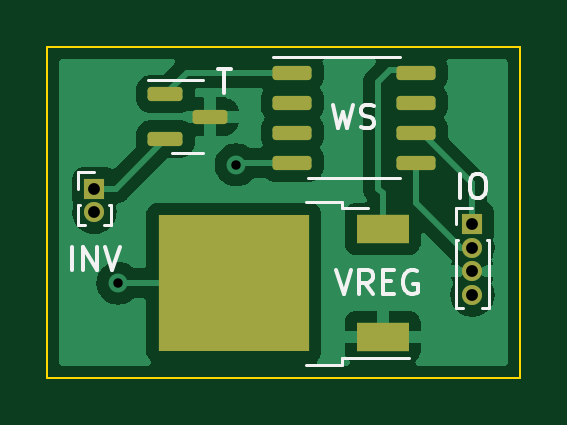
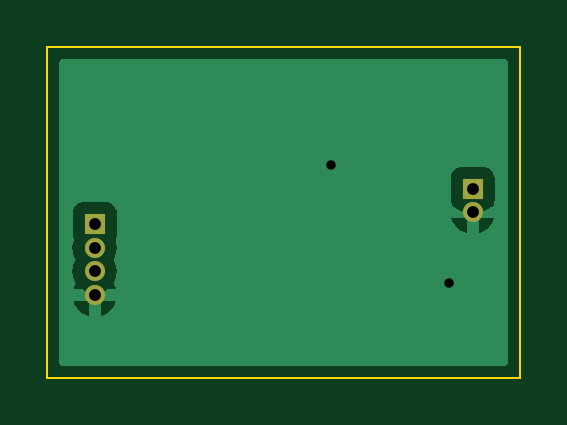
Circuit board: 11 layer files. Board 20.0 x 14.0 mm.
- bottom_copper: elpixel-B_Cu.gbr (8026 bytes)
- bottom_mask: elpixel-B_Mask.gbr (736 bytes)
- paste: elpixel-B_Paste.gbr (464 bytes)
- bottom_silk: elpixel-B_Silkscreen.gbr (465 bytes)
- outline: elpixel-Edge_Cuts.gbr (702 bytes)
- top_copper: elpixel-F_Cu.gbr (32369 bytes)
- top_mask: elpixel-F_Mask.gbr (1988 bytes)
- paste: elpixel-F_Paste.gbr (1789 bytes)
- top_silk: elpixel-F_Silkscreen.gbr (4689 bytes)
- drill: elpixel-NPTH.drl (289 bytes)
- drill: elpixel-PTH.drl (527 bytes)

=== bottom_copper: elpixel-B_Cu.gbr (8026 bytes, source omitted) ===
=== bottom_mask: elpixel-B_Mask.gbr ===
%TF.GenerationSoftware,KiCad,Pcbnew,6.0.2+dfsg-1*%
%TF.CreationDate,2024-08-03T19:21:51-04:00*%
%TF.ProjectId,elpixel,656c7069-7865-46c2-9e6b-696361645f70,rev?*%
%TF.SameCoordinates,Original*%
%TF.FileFunction,Soldermask,Bot*%
%TF.FilePolarity,Negative*%
%FSLAX46Y46*%
G04 Gerber Fmt 4.6, Leading zero omitted, Abs format (unit mm)*
G04 Created by KiCad (PCBNEW 6.0.2+dfsg-1) date 2024-08-03 19:21:51*
%MOMM*%
%LPD*%
G01*
G04 APERTURE LIST*
%ADD10R,0.850000X0.850000*%
%ADD11O,0.850000X0.850000*%
G04 APERTURE END LIST*
D10*
%TO.C,INV*%
X109000000Y-135000000D03*
D11*
X109000000Y-136000000D03*
%TD*%
D10*
%TO.C,IO*%
X125000000Y-136500000D03*
D11*
X125000000Y-137500000D03*
X125000000Y-138500000D03*
X125000000Y-139500000D03*
%TD*%
M02*

=== paste: elpixel-B_Paste.gbr ===
%TF.GenerationSoftware,KiCad,Pcbnew,6.0.2+dfsg-1*%
%TF.CreationDate,2024-08-03T19:21:51-04:00*%
%TF.ProjectId,elpixel,656c7069-7865-46c2-9e6b-696361645f70,rev?*%
%TF.SameCoordinates,Original*%
%TF.FileFunction,Paste,Bot*%
%TF.FilePolarity,Positive*%
%FSLAX46Y46*%
G04 Gerber Fmt 4.6, Leading zero omitted, Abs format (unit mm)*
G04 Created by KiCad (PCBNEW 6.0.2+dfsg-1) date 2024-08-03 19:21:51*
%MOMM*%
%LPD*%
G01*
G04 APERTURE LIST*
G04 APERTURE END LIST*
M02*

=== bottom_silk: elpixel-B_Silkscreen.gbr ===
%TF.GenerationSoftware,KiCad,Pcbnew,6.0.2+dfsg-1*%
%TF.CreationDate,2024-08-03T19:21:51-04:00*%
%TF.ProjectId,elpixel,656c7069-7865-46c2-9e6b-696361645f70,rev?*%
%TF.SameCoordinates,Original*%
%TF.FileFunction,Legend,Bot*%
%TF.FilePolarity,Positive*%
%FSLAX46Y46*%
G04 Gerber Fmt 4.6, Leading zero omitted, Abs format (unit mm)*
G04 Created by KiCad (PCBNEW 6.0.2+dfsg-1) date 2024-08-03 19:21:51*
%MOMM*%
%LPD*%
G01*
G04 APERTURE LIST*
G04 APERTURE END LIST*
M02*

=== outline: elpixel-Edge_Cuts.gbr ===
%TF.GenerationSoftware,KiCad,Pcbnew,6.0.2+dfsg-1*%
%TF.CreationDate,2024-08-03T19:21:51-04:00*%
%TF.ProjectId,elpixel,656c7069-7865-46c2-9e6b-696361645f70,rev?*%
%TF.SameCoordinates,Original*%
%TF.FileFunction,Profile,NP*%
%FSLAX46Y46*%
G04 Gerber Fmt 4.6, Leading zero omitted, Abs format (unit mm)*
G04 Created by KiCad (PCBNEW 6.0.2+dfsg-1) date 2024-08-03 19:21:51*
%MOMM*%
%LPD*%
G01*
G04 APERTURE LIST*
%TA.AperFunction,Profile*%
%ADD10C,0.100000*%
%TD*%
G04 APERTURE END LIST*
D10*
X107000000Y-129000000D02*
X127000000Y-129000000D01*
X127000000Y-129000000D02*
X127000000Y-143000000D01*
X127000000Y-143000000D02*
X107000000Y-143000000D01*
X107000000Y-143000000D02*
X107000000Y-129000000D01*
M02*

=== top_copper: elpixel-F_Cu.gbr (32369 bytes, source omitted) ===
=== top_mask: elpixel-F_Mask.gbr (1988 bytes, source withheld) ===
=== paste: elpixel-F_Paste.gbr (1789 bytes, source withheld) ===
=== top_silk: elpixel-F_Silkscreen.gbr ===
%TF.GenerationSoftware,KiCad,Pcbnew,6.0.2+dfsg-1*%
%TF.CreationDate,2024-08-03T19:21:51-04:00*%
%TF.ProjectId,elpixel,656c7069-7865-46c2-9e6b-696361645f70,rev?*%
%TF.SameCoordinates,Original*%
%TF.FileFunction,Legend,Top*%
%TF.FilePolarity,Positive*%
%FSLAX46Y46*%
G04 Gerber Fmt 4.6, Leading zero omitted, Abs format (unit mm)*
G04 Created by KiCad (PCBNEW 6.0.2+dfsg-1) date 2024-08-03 19:21:51*
%MOMM*%
%LPD*%
G01*
G04 APERTURE LIST*
%ADD10C,0.150000*%
%ADD11C,0.120000*%
G04 APERTURE END LIST*
D10*
%TO.C,WS*%
X119095238Y-131452380D02*
X119333333Y-132452380D01*
X119523809Y-131738095D01*
X119714285Y-132452380D01*
X119952380Y-131452380D01*
X120285714Y-132404761D02*
X120428571Y-132452380D01*
X120666666Y-132452380D01*
X120761904Y-132404761D01*
X120809523Y-132357142D01*
X120857142Y-132261904D01*
X120857142Y-132166666D01*
X120809523Y-132071428D01*
X120761904Y-132023809D01*
X120666666Y-131976190D01*
X120476190Y-131928571D01*
X120380952Y-131880952D01*
X120333333Y-131833333D01*
X120285714Y-131738095D01*
X120285714Y-131642857D01*
X120333333Y-131547619D01*
X120380952Y-131500000D01*
X120476190Y-131452380D01*
X120714285Y-131452380D01*
X120857142Y-131500000D01*
%TO.C,T*%
X114214285Y-129952380D02*
X114785714Y-129952380D01*
X114500000Y-130952380D02*
X114500000Y-129952380D01*
%TO.C,INV*%
X108047619Y-138452380D02*
X108047619Y-137452380D01*
X108523809Y-138452380D02*
X108523809Y-137452380D01*
X109095238Y-138452380D01*
X109095238Y-137452380D01*
X109428571Y-137452380D02*
X109761904Y-138452380D01*
X110095238Y-137452380D01*
%TO.C,VREG*%
X119214285Y-138452380D02*
X119547619Y-139452380D01*
X119880952Y-138452380D01*
X120785714Y-139452380D02*
X120452380Y-138976190D01*
X120214285Y-139452380D02*
X120214285Y-138452380D01*
X120595238Y-138452380D01*
X120690476Y-138500000D01*
X120738095Y-138547619D01*
X120785714Y-138642857D01*
X120785714Y-138785714D01*
X120738095Y-138880952D01*
X120690476Y-138928571D01*
X120595238Y-138976190D01*
X120214285Y-138976190D01*
X121214285Y-138928571D02*
X121547619Y-138928571D01*
X121690476Y-139452380D02*
X121214285Y-139452380D01*
X121214285Y-138452380D01*
X121690476Y-138452380D01*
X122642857Y-138500000D02*
X122547619Y-138452380D01*
X122404761Y-138452380D01*
X122261904Y-138500000D01*
X122166666Y-138595238D01*
X122119047Y-138690476D01*
X122071428Y-138880952D01*
X122071428Y-139023809D01*
X122119047Y-139214285D01*
X122166666Y-139309523D01*
X122261904Y-139404761D01*
X122404761Y-139452380D01*
X122499999Y-139452380D01*
X122642857Y-139404761D01*
X122690476Y-139357142D01*
X122690476Y-139023809D01*
X122499999Y-139023809D01*
%TO.C,IO*%
X124476190Y-135392380D02*
X124476190Y-134392380D01*
X125142857Y-134392380D02*
X125333333Y-134392380D01*
X125428571Y-134440000D01*
X125523809Y-134535238D01*
X125571428Y-134725714D01*
X125571428Y-135059047D01*
X125523809Y-135249523D01*
X125428571Y-135344761D01*
X125333333Y-135392380D01*
X125142857Y-135392380D01*
X125047619Y-135344761D01*
X124952380Y-135249523D01*
X124904761Y-135059047D01*
X124904761Y-134725714D01*
X124952380Y-134535238D01*
X125047619Y-134440000D01*
X125142857Y-134392380D01*
D11*
%TO.C,WS*%
X120000000Y-129440000D02*
X116550000Y-129440000D01*
X120000000Y-134560000D02*
X118050000Y-134560000D01*
X120000000Y-134560000D02*
X121950000Y-134560000D01*
X120000000Y-129440000D02*
X121950000Y-129440000D01*
%TO.C,T*%
X112937500Y-130390000D02*
X111262500Y-130390000D01*
X112937500Y-130390000D02*
X113587500Y-130390000D01*
X112937500Y-133510000D02*
X112287500Y-133510000D01*
X112937500Y-133510000D02*
X113587500Y-133510000D01*
%TO.C,INV*%
X108305000Y-135000000D02*
X108305000Y-134315000D01*
X108305000Y-135685000D02*
X108305000Y-136560000D01*
X108305000Y-136560000D02*
X108605507Y-136560000D01*
X108305000Y-135685000D02*
X108391724Y-135685000D01*
X108305000Y-134315000D02*
X109000000Y-134315000D01*
X109394493Y-136560000D02*
X109695000Y-136560000D01*
X109608276Y-135685000D02*
X109695000Y-135685000D01*
X109695000Y-135685000D02*
X109695000Y-136560000D01*
%TO.C,VREG*%
X117970000Y-135550000D02*
X119470000Y-135550000D01*
X119470000Y-135550000D02*
X119470000Y-135820000D01*
X119470000Y-135820000D02*
X120570000Y-135820000D01*
X119470000Y-142180000D02*
X122300000Y-142180000D01*
X119470000Y-142450000D02*
X119470000Y-142180000D01*
X117970000Y-142450000D02*
X119470000Y-142450000D01*
%TO.C,IO*%
X125608276Y-137185000D02*
X125695000Y-137185000D01*
X125695000Y-137185000D02*
X125695000Y-140060000D01*
X124305000Y-140060000D02*
X124605507Y-140060000D01*
X125394493Y-140060000D02*
X125695000Y-140060000D01*
X124305000Y-136500000D02*
X124305000Y-135815000D01*
X124305000Y-137185000D02*
X124391724Y-137185000D01*
X124305000Y-135815000D02*
X125000000Y-135815000D01*
X124305000Y-137185000D02*
X124305000Y-140060000D01*
%TD*%
M02*

=== drill: elpixel-NPTH.drl ===
M48
; DRILL file {KiCad 6.0.2+dfsg-1} date Sat 03 Aug 2024 07:21:49 PM EDT
; FORMAT={-:-/ absolute / inch / decimal}
; #@! TF.CreationDate,2024-08-03T19:21:49-04:00
; #@! TF.GenerationSoftware,Kicad,Pcbnew,6.0.2+dfsg-1
; #@! TF.FileFunction,NonPlated,1,2,NPTH
FMAT,2
INCH
%
G90
G05
T0
M30

=== drill: elpixel-PTH.drl ===
M48
; DRILL file {KiCad 6.0.2+dfsg-1} date Sat 03 Aug 2024 07:21:49 PM EDT
; FORMAT={-:-/ absolute / inch / decimal}
; #@! TF.CreationDate,2024-08-03T19:21:49-04:00
; #@! TF.GenerationSoftware,Kicad,Pcbnew,6.0.2+dfsg-1
; #@! TF.FileFunction,Plated,1,2,PTH
FMAT,2
INCH
; #@! TA.AperFunction,Plated,PTH,ViaDrill
T1C0.0157
; #@! TA.AperFunction,Plated,PTH,ComponentDrill
T2C0.0197
%
G90
G05
T1
X4.3307Y-5.4724
X4.5276Y-5.2756
T2
X4.2913Y-5.315
X4.2913Y-5.3543
X4.9213Y-5.374
X4.9213Y-5.4134
X4.9213Y-5.4528
X4.9213Y-5.4921
T0
M30

